Run: headless pygame with SDL's dummy video driver; simulated clock (each Clock.tick advances the game by its frame time, no real sleeping); random seed 0; keys injected as events and as key.get_pressed() state; no mouse input.
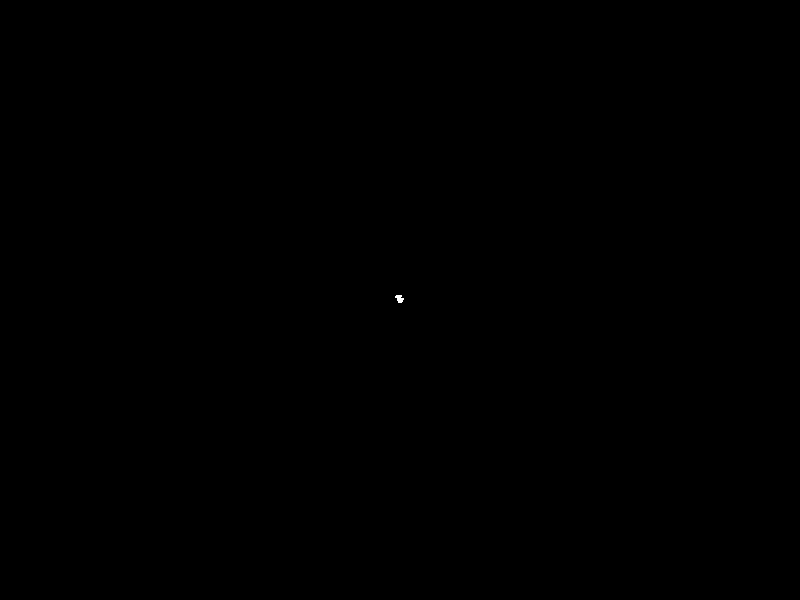
Frame 1 of 4 · flips 1–60 · no input
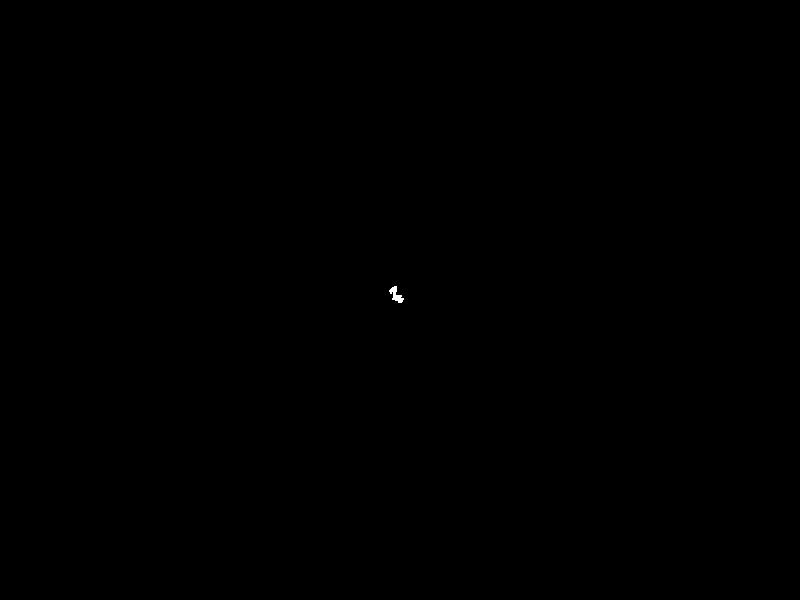
Frame 2 of 4 · flips 61–180 · tapped SPACE, RETURN · held RIGHT (→), D
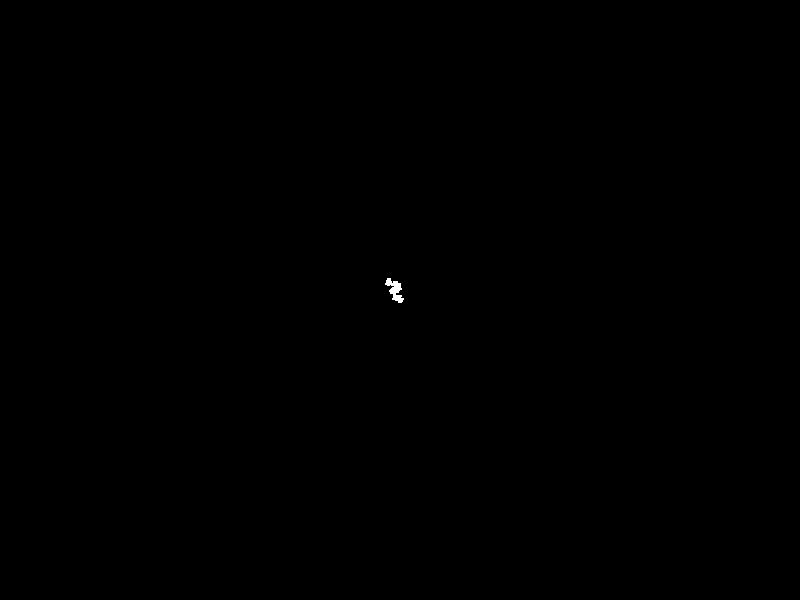
Frame 3 of 4 · flips 181–300 · held DOWN (↓), S
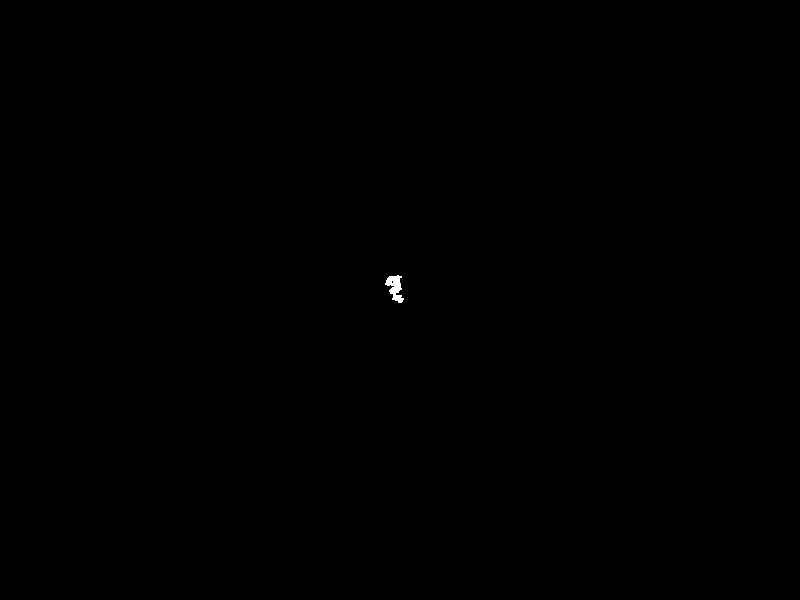
Frame 4 of 4 · flips 301–420 · held LEFT (←), A, UP (↑), W

The pygame program that drew these frames:

import pygame
import random

pygame.init()

# Set up the window
screen_width, screen_height = 800, 600
screen = pygame.display.set_mode((screen_width, screen_height))
pygame.display.set_caption("Random Walk Simulation")

# Set up the walker
walker_x, walker_y = screen_width // 2, screen_height // 2
walker_color = pygame.Color("white")
walker_radius = 1

# Set the desired simulation speed
simulation_speed = 1  # in milliseconds

# Game loop
running = True
while running:
    # Event handling
    for event in pygame.event.get():
        if event.type == pygame.QUIT:
            running = False

    # Randomly move the walker
    direction = random.choice(["up", "down", "left", "right"])
    if direction == "up":
        walker_y -= 1
    elif direction == "down":
        walker_y += 1
    elif direction == "left":
        walker_x -= 1
    elif direction == "right":
        walker_x += 1

    # Wrap the walker around the screen
    if walker_x < 0:
        walker_x = screen_width - 1
    elif walker_x >= screen_width:
        walker_x = 0
    if walker_y < 0:
        walker_y = screen_height - 1
    elif walker_y >= screen_height:
        walker_y = 0

    # Clear the screen
    # screen.fill((0, 0, 0))

    # Draw the walker
    pygame.draw.circle(screen, walker_color, (walker_x, walker_y), walker_radius)

    # Update the display
    pygame.display.flip()

    # Delay for the desired simulation speed
    pygame.time.delay(simulation_speed)

# Quit the game
pygame.quit()
